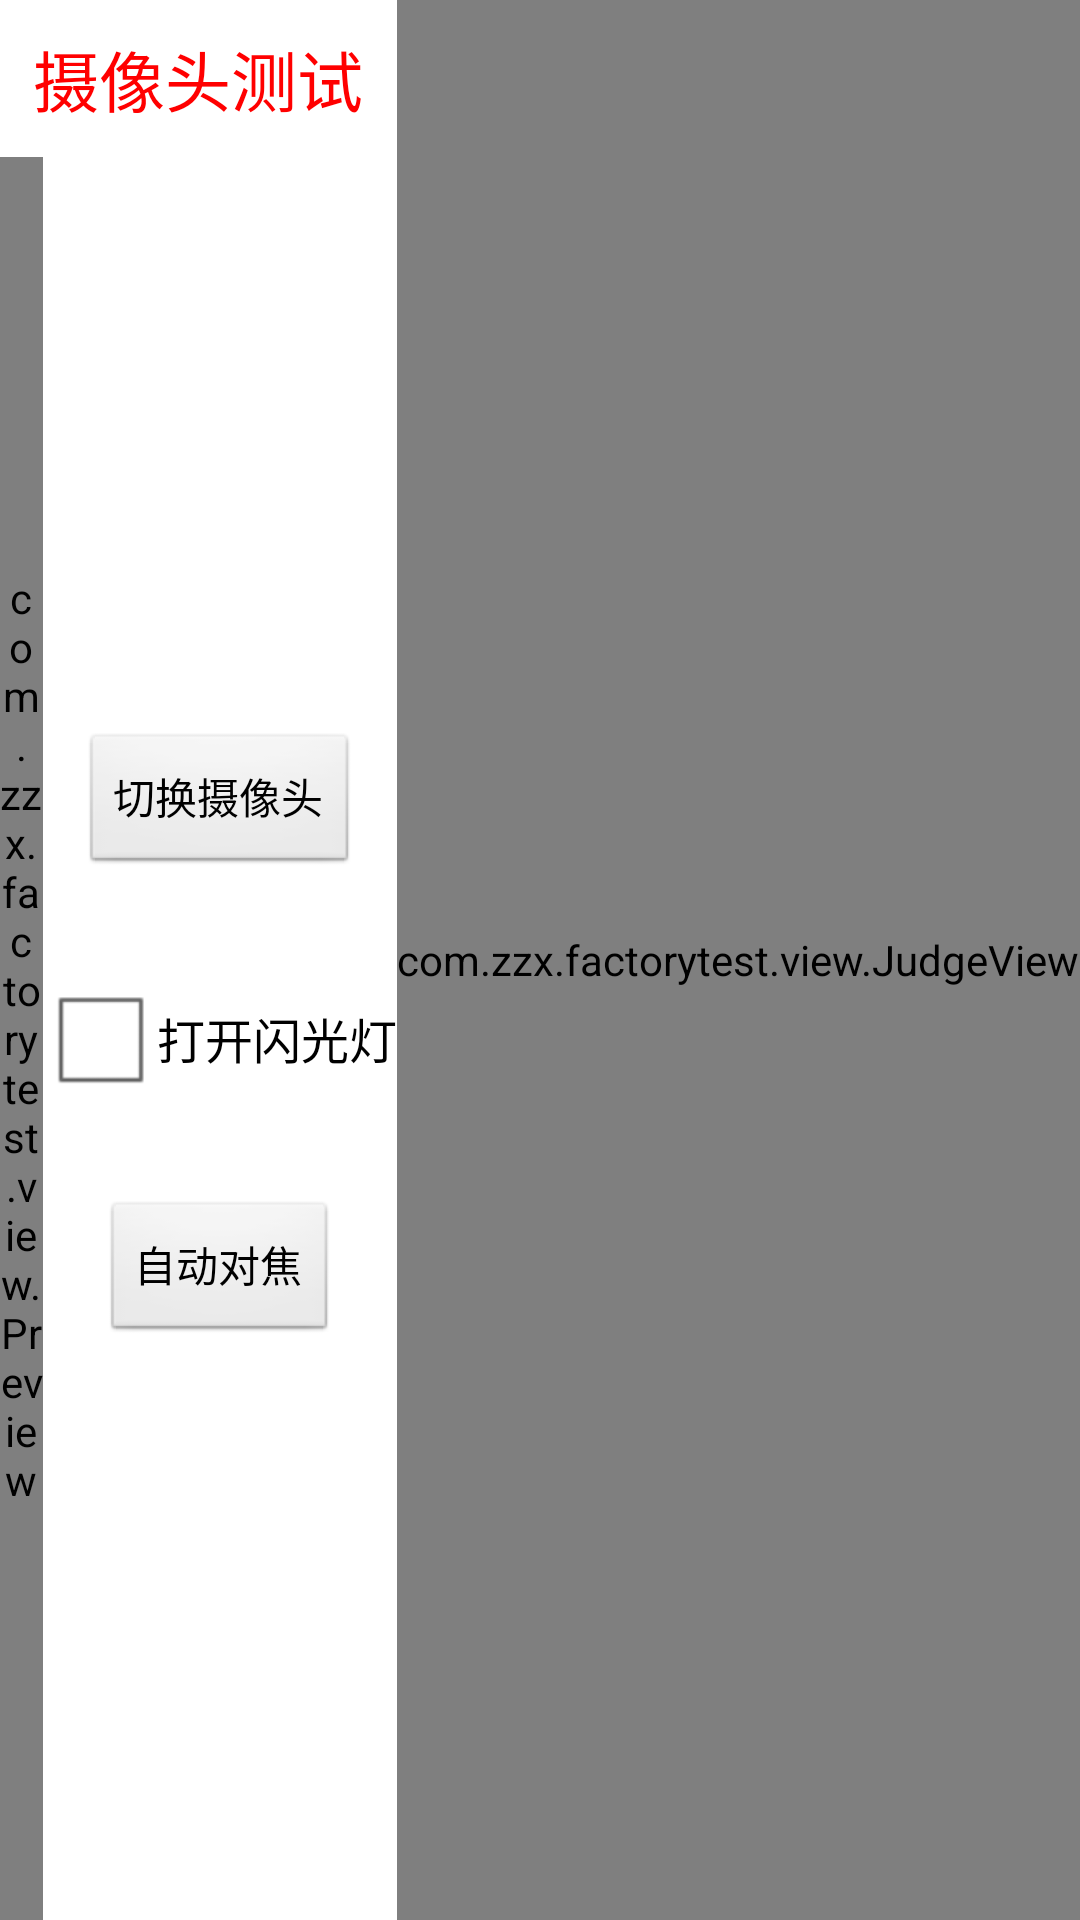

Layout XML and referenced resources for this Android screen:
<!-- AndroidManifest.xml: application theme AppTheme -->
<!-- res/layout/camera_layout.xml -->
<?xml version="1.0" encoding="utf-8"?>
<RelativeLayout xmlns:android="http://schemas.android.com/apk/res/android"
    android:layout_width="match_parent"
    android:layout_height="match_parent" >

    <LinearLayout
        android:layout_width="fill_parent"
        android:layout_height="fill_parent"
        android:layout_toLeftOf="@+id/judgeview"
         android:orientation="vertical" >

        <TextView
            android:layout_width="fill_parent"
            android:layout_height="wrap_content"
            android:layout_alignParentTop="true"
            android:layout_margin="10.0dip"
            android:gravity="center_horizontal"
            android:text="摄像头测试"
            android:textAppearance="?android:textAppearanceLarge"
            android:textColor="@color/red" />

        <LinearLayout
            android:layout_width="fill_parent"
            android:layout_height="fill_parent"
            android:layout_alignParentTop="true"
            android:layout_centerHorizontal="true"
            android:gravity="center"
            android:orientation="horizontal" >

            <com.zzx.factorytest.view.Preview
                android:id="@+id/camera_preview"
                android:layout_width="fill_parent"
                android:layout_height="fill_parent"
                android:layout_weight="1" >

            </com.zzx.factorytest.view.Preview>

            <LinearLayout
                android:layout_width="wrap_content"
                android:layout_height="fill_parent"
                android:gravity="center"
                android:orientation="vertical" >

                <Button
                    android:id="@+id/btn_switch"
                    android:layout_width="wrap_content"
                    android:layout_height="wrap_content"
                    android:onClick="btn_switch"
                    android:text="切换摄像头" />

                <CheckBox
                    android:id="@+id/cb_openFlash"
                    android:layout_width="wrap_content"
                    android:layout_height="wrap_content"
                    android:layout_marginTop="30dip"
                    android:text="打开闪光灯" />

                <Button
                    android:id="@+id/btnAF"
                    android:layout_width="wrap_content"
                    android:layout_height="wrap_content"
                    android:layout_marginTop="30dp"
                    android:text="自动对焦" />

            </LinearLayout>
        </LinearLayout>
    </LinearLayout>

    <com.zzx.factorytest.view.JudgeView
        android:id="@+id/judgeview"
        android:layout_width="wrap_content"
        android:layout_height="fill_parent"
        android:layout_alignParentRight="true" >
    </com.zzx.factorytest.view.JudgeView>

</RelativeLayout>
<!-- resources referenced by this layout -->
<resources>
  <color name="red">#ff0000</color>
  <style name="AppTheme" parent="android:Theme.Light.NoTitleBar.Fullscreen" />
</resources>
